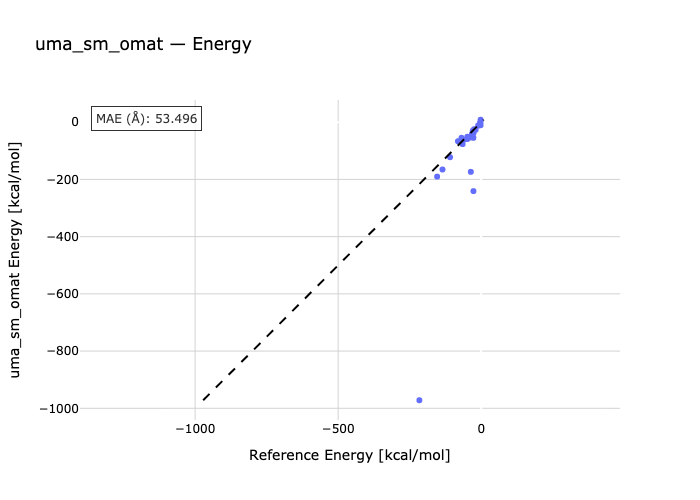

Values plotted in this chart, from the file beside it:
species, reference, predicted
117-13-118, -2.23, 0.3605
1-104-40, -2.26, -10.62
8-30-113, -2.18, 8.578
1-18-52, -4.1, -2.378
1-13-30-40, -7.1, -10.62
128-13-22-126, -10.7, -11.62
100-106-13, -19.47, -26.54
25-14-121, -26.97, -38.55
39-45-51, -27.3, -54.56
60-57-59-58, -27.15, -240.9
61-62-66-67, -24.89, -24.68
1-32-33, -29.46, -30.02
25-26-88, -32.71, -42.19
1-47-13-18, -36.32, -173.5
1-11-34, -39.43, -53.77
8-45-22-97, -48.52, -50.94
1-25-26, -49.2, -59.25
1-13-56-21, -61.67, -61.82
1-8-13-30, -65.15, -76.65
1-39-73-13, -68.9, -54.53
68-1-13-34, -81.21, -66.53
82-26-6, -109.1, -122.3
1-39-14, -135.4, -165.3
25-94, -154, -190.2
24-39-23, -216.1, -971.8
